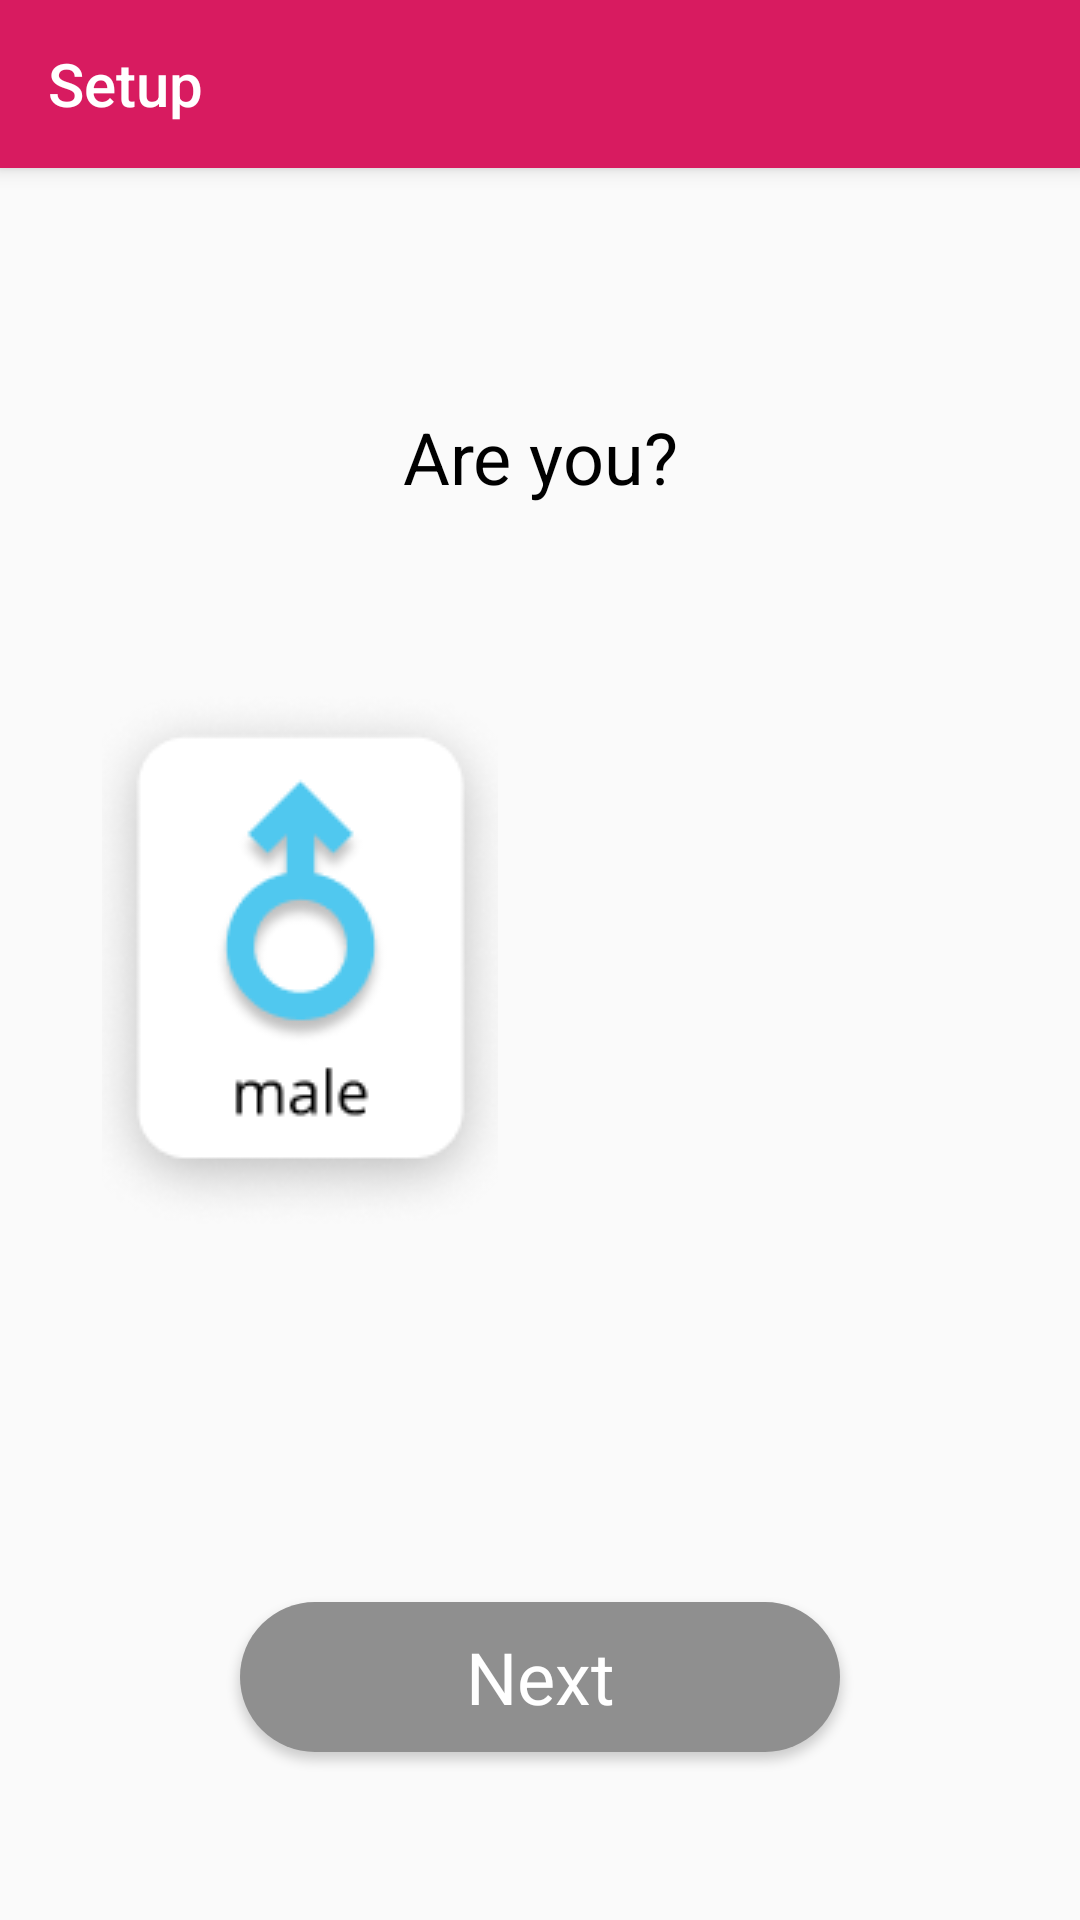

Here is an Android app screen rendered from its layout file. Give the layout XML and the strings, colors and styles it references.
<!-- AndroidManifest.xml: application theme Theme.AppCompat.Light.NoActionBar -->
<!-- res/layout/activity_gender.xml -->
<?xml version="1.0" encoding="utf-8"?>
<android.support.constraint.ConstraintLayout
        xmlns:android="http://schemas.android.com/apk/res/android"
        xmlns:tools="http://schemas.android.com/tools"
        xmlns:app="http://schemas.android.com/apk/res-auto"
        android:layout_width="match_parent"
        android:layout_height="match_parent"
        tools:context=".NameActivity">

    <android.support.v7.widget.Toolbar
            xmlns:android="http://schemas.android.com/apk/res/android"
            xmlns:app="http://schemas.android.com/apk/res-auto"
            android:id="@+id/my_toolbar"
            android:layout_width="match_parent"
            android:layout_height="?attr/actionBarSize"
            android:background="?attr/colorPrimary"
            android:elevation="4dp"
            android:theme="@style/ThemeOverlay.AppCompat.ActionBar"
            app:popupTheme="@style/ThemeOverlay.AppCompat.Light"
            android:backgroundTint="@color/colorPrimary"
            app:title="Setup"
            app:titleTextColor="#FFFFFF"
            android:layout_gravity="center"
            android:gravity="center"/>

    <TextView
            android:layout_width="wrap_content"
            android:layout_height="wrap_content"
            app:layout_constraintLeft_toLeftOf="parent"
            app:layout_constraintRight_toRightOf="parent"
            app:layout_constraintTop_toTopOf="parent"
            android:layout_marginTop="136dp"
            android:text="Are you?"
            android:textColor="#000000"
            android:textSize="24sp"/>

    <LinearLayout
            app:layout_constraintLeft_toLeftOf="parent"
            app:layout_constraintRight_toRightOf="parent"
            app:layout_constraintTop_toTopOf="parent"
            app:layout_constraintBottom_toBottomOf="parent"
            android:layout_width="320dp"
            android:layout_height="360dp"
            android:orientation="horizontal">

        <LinearLayout
                app:layout_constraintLeft_toLeftOf="parent"
                app:layout_constraintRight_toRightOf="parent"
                app:layout_constraintTop_toTopOf="parent"
                app:layout_constraintBottom_toBottomOf="parent"
                android:layout_width="160dp"
                android:layout_height="360dp"
                android:orientation="vertical"
                android:gravity="center">
            <ImageButton
                    android:id="@+id/male_button"
                    android:layout_width="132dp"
                    android:layout_height="wrap_content"
                    android:src="@drawable/bt_male"
                    android:background="@null"/>
        </LinearLayout>


        <LinearLayout
                app:layout_constraintLeft_toLeftOf="parent"
                app:layout_constraintRight_toRightOf="parent"
                app:layout_constraintTop_toTopOf="parent"
                app:layout_constraintBottom_toBottomOf="parent"
                android:layout_width="160dp"
                android:layout_height="360dp"
                android:orientation="vertical"
                android:gravity="center">
            <ImageButton
                    android:id="@+id/female_button"
                    android:layout_width="132dp"
                    android:layout_height="wrap_content"
                    android:src="@drawable/bt_female"
                    android:background="@null"/>
        </LinearLayout>

    </LinearLayout>

    <Button
            android:id="@+id/bt_get_started"
            android:layout_width="wrap_content"
            android:layout_height="wrap_content"
            android:text="Next"
            android:fontFamily="sans-serif"
            app:layout_constraintBottom_toBottomOf="parent"
            app:layout_constraintLeft_toLeftOf="parent"
            app:layout_constraintRight_toRightOf="parent"
            android:textColor="#FFFFFF"
            android:background="@drawable/bt_rounded_unavailable"
            android:textSize="24sp"
            android:textAllCaps="false"
            android:layout_marginBottom="56dp"/>

</android.support.constraint.ConstraintLayout>
<!-- resources referenced by this layout -->
<resources>
  <color name="colorPrimary">#D81B60</color>
  <!-- drawable bt_male: png bitmap (drawable, 14637 bytes) -->
  <!-- drawable bt_rounded_unavailable (drawable) -->
  <?xml version="1.0" encoding="utf-8"?>
  <selector xmlns:android="http://schemas.android.com/apk/res/android">
      <item>
  
          <shape android:shape="rectangle">
              <solid android:color="@color/colorUnavailable"/>
              
              <corners android:radius="50dp" />
              <size android:width="200dp" android:height="50dp"/>
          </shape>
      </item>
  </selector>
  <color name="colorUnavailable">#8F8F8F</color>
</resources>
